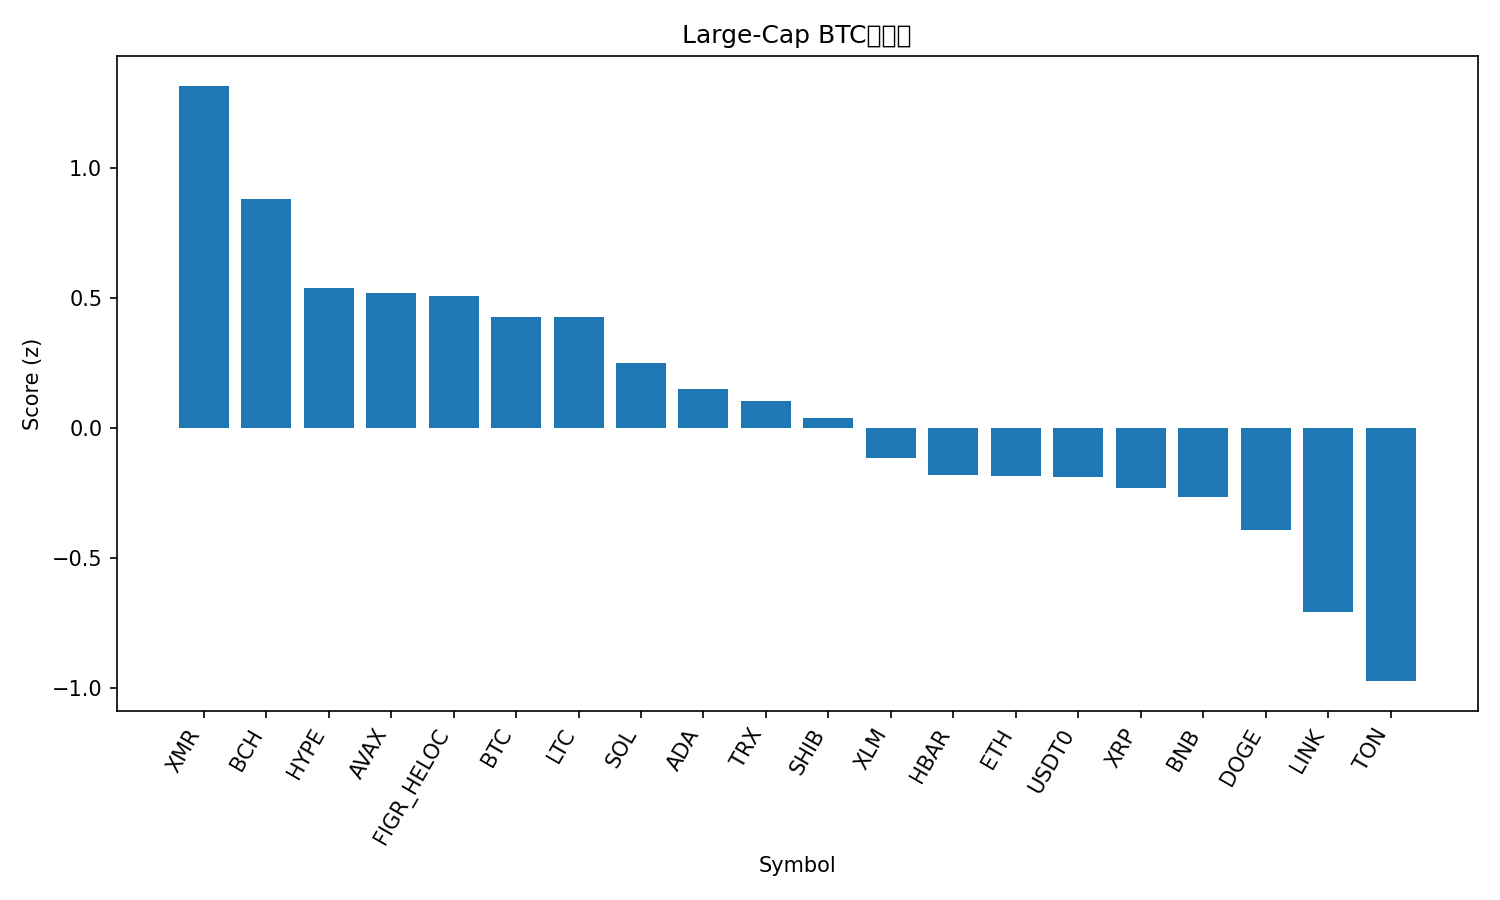

Values plotted in this chart, from the file beside it:
rank, name, symbol, price_btc, price_usd, pct_1h_btc, pct_24h_btc, pct_7d_btc, market_cap_rank, market_cap_usd, volume_usd, score
1, Monero, XMR, 0.002863, 309.8, 0.4249, 0.7316, -0.03544, 34, 5724465796, 186499974, 1.314
2, Bitcoin Cash, BCH, 0.004424, 478.4, 0.1038, 2.277, -7.234, 20, 9550583268, 520768298, 0.8802
3, Hyperliquid, HYPE, 0.0003229, 34.92, 0.5566, -2.466, -8.038, 21, 9451386311, 609665345, 0.5358
4, Avalanche, AVAX, 0.0001806, 19.54, 0.4293, -1.151, -11.29, 25, 8338442217, 634407162, 0.5195
5, Figure Heloc, FIGR_HELOC, 9.44e-06, 1.021, -0.329, 2.115, 6.984, 15, 13439178044, 43907146, 0.506
6, Bitcoin, BTC, 1.0, 108145, 0.0, 0.0, 0.0, 1, 2156839715502, 107966742750, 0.4279
7, Litecoin, LTC, 0.0008581, 92.8, 0.03926, 0.149, -1.786, 31, 7094889112, 727095437, 0.4251
8, Solana, SOL, 0.001706, 184.5, 0.04995, -0.1392, -6.021, 6, 100914296408, 8029354776, 0.2501
9, Cardano, ADA, 5.88e-06, 0.636, 0.1119, -1.044, -5.652, 11, 23257544393, 1345472101, 0.1497
10, TRON, TRX, 2.99e-06, 0.3229, -0.3232, 0.5626, 5.662, 9, 30563982081, 780404388, 0.104
11, Shiba Inu, SHIB, 9.1884e-11, 9.94e-06, -0.08396, -0.3054, -3.533, 33, 5860064635, 200985142, 0.03883
12, Stellar, XLM, 2.88e-06, 0.3113, 0.01403, -1.601, -4.207, 19, 9967897753, 228491524, -0.1158
13, Hedera, HBAR, 1.58e-06, 0.1704, -0.168, -0.2106, -6.43, 29, 7225137441, 228821610, -0.1808
14, Ethereum, ETH, 0.03569, 3859, -0.1753, -0.8497, -2.563, 2, 465947102809, 45062759398, -0.1854
15, USDT0, USDT0, 9.24e-06, 0.9997, -0.3347, -0.3335, 3.851, 30, 7138883789, 438513057, -0.1883
16, XRP, XRP, 2.219e-05, 2.4, -0.2068, -0.9534, -0.2447, 5, 143995592669, 4585367640, -0.2304
17, BNB, BNB, 0.009878, 1068, -0.1808, -0.4842, -6.444, 4, 148660636790, 3046553517, -0.267
18, Dogecoin, DOGE, 1.77e-06, 0.1913, -0.1852, -1.469, -2.666, 10, 28979074592, 2627613439, -0.3928
19, Chainlink, LINK, 0.0001622, 17.55, -0.1772, -2.759, -3.25, 16, 12225251786, 1210864469, -0.707
20, Toncoin, TON, 1.982e-05, 2.14, -0.3603, -2.5, -3.132, 35, 5403714285, 182301408, -0.9725
21, Sui, SUI, 2.22e-05, 2.4, -0.5839, -3.851, -11.94, 24, 8706380849, 1331153363, -1.974
